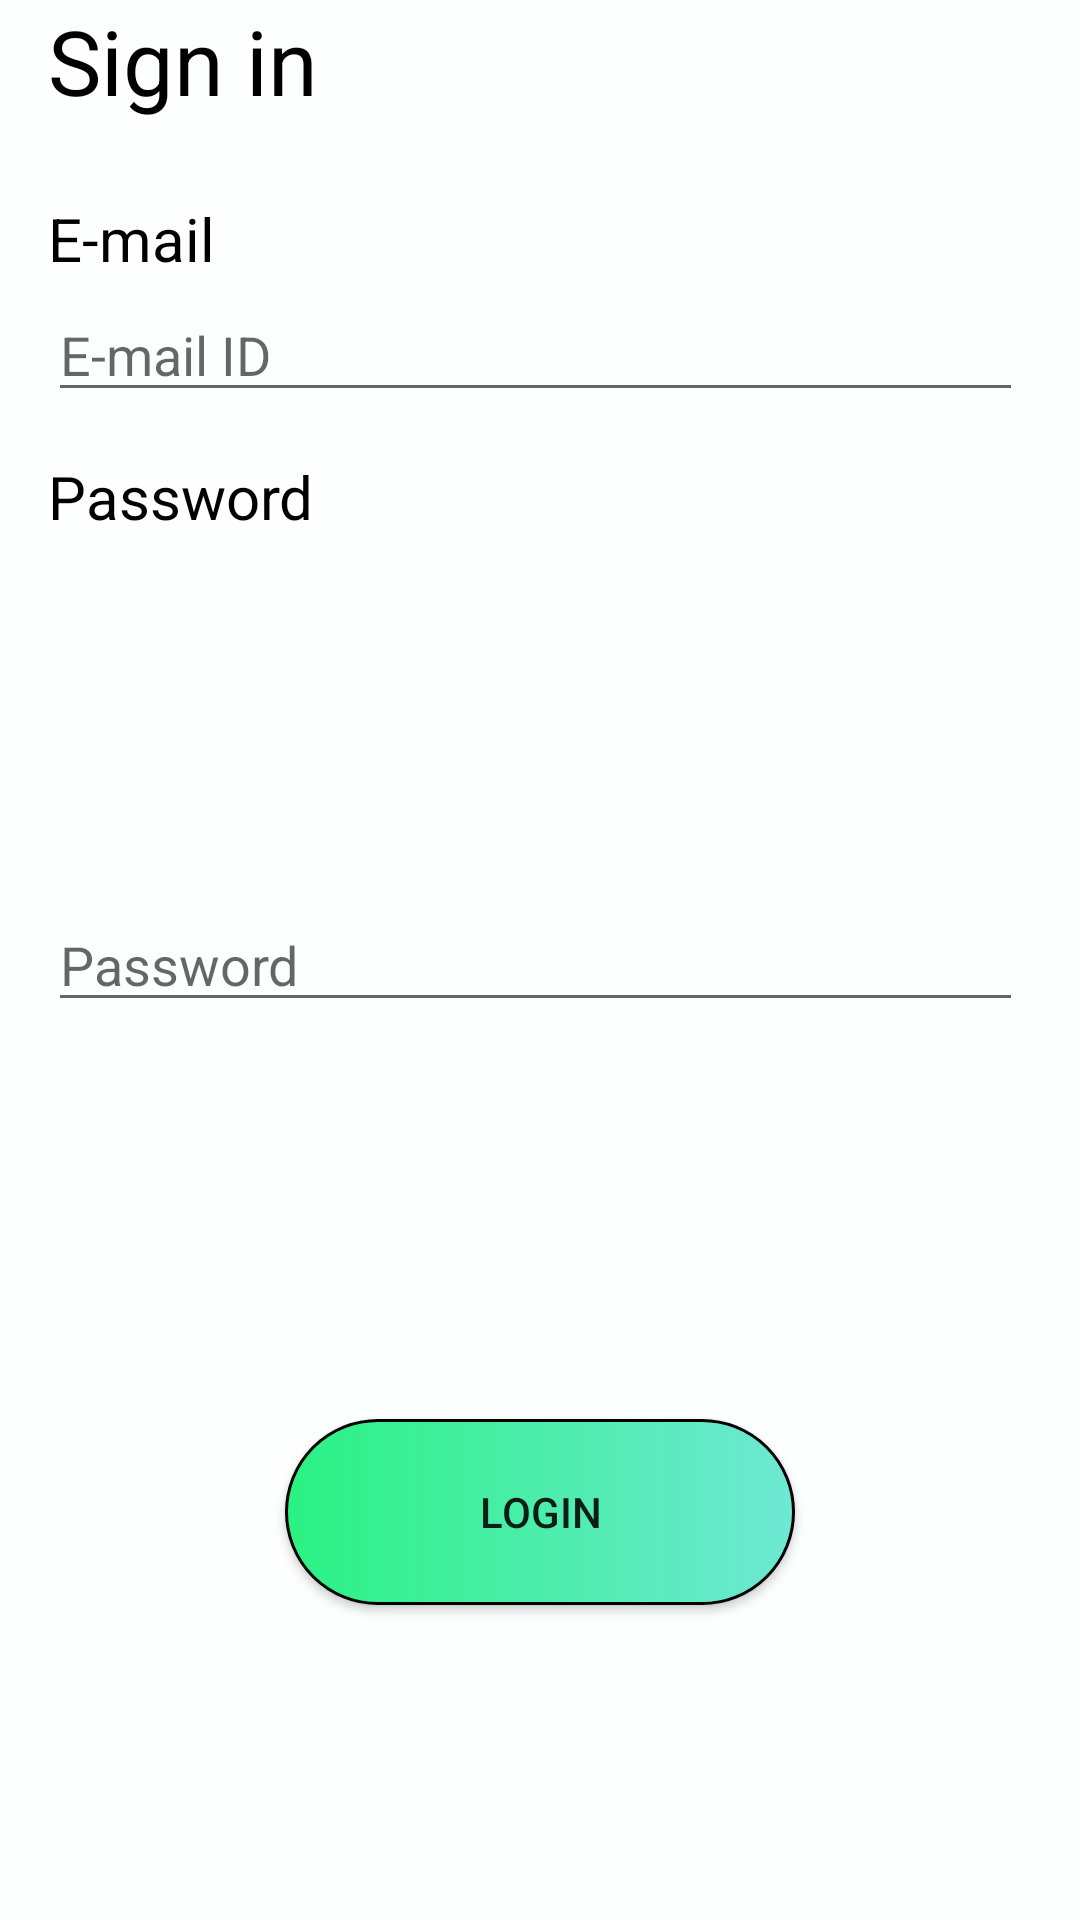

Produce the Android XML layout that renders to this screen, including the resource entries it uses.
<!-- AndroidManifest.xml: application theme AppTheme -->
<!-- res/layout/login.xml -->
<?xml version="1.0" encoding="utf-8"?>
<RelativeLayout xmlns:android="http://schemas.android.com/apk/res/android"
    xmlns:app="http://schemas.android.com/apk/res-auto"
    xmlns:tools="http://schemas.android.com/tools"
    android:layout_width="match_parent"
    android:layout_height="425dp"
    android:background="@color/colorwhite"
    android:clearTaskOnLaunch="true"
    tools:context=".Login">

    <EditText
        android:id="@+id/emaili"
        android:layout_width="325dp"
        android:layout_height="wrap_content"
        android:hint="E-mail ID"
        android:layout_alignParentTop="true"
        android:layout_alignStart="@+id/passw"
        android:layout_marginTop="96dp"
        android:ems="10"
        android:inputType="textEmailAddress"
        app:layout_constraintStart_toStartOf="parent"
        tools:layout_editor_absoluteY="377dp" />

    <EditText
        android:id="@+id/passw"
        android:layout_width="325dp"
        android:layout_height="wrap_content"
        android:hint="Password"
        android:layout_alignStart="@+id/iicross"
        android:layout_centerVertical="true"
        android:ems="10"
        android:inputType="textPassword"
        app:layout_constraintStart_toStartOf="parent"
        tools:layout_editor_absoluteY="310dp"
        tools:ignore="UnknownId"></EditText>

    <Button
        android:id="@+id/login"
        style="@style/edittext1"
        android:layout_width="170dp"
        android:layout_height="62dp"
        android:layout_alignParentBottom="true"
        android:layout_centerHorizontal="true"
        android:layout_marginBottom="105dp"
        android:text="Login"
        tools:layout_editor_absoluteX="89dp"
        tools:layout_editor_absoluteY="456dp" />
    <TextView
        android:id="@+id/iicross"
        android:layout_width="108dp"
        android:layout_height="wrap_content"
        android:layout_marginLeft="16dp"
        android:layout_marginStart="16dp"
        android:text="Sign in"
        android:textColor="@color/colorblack"
        android:textSize="30dp"
        app:layout_constraintStart_toStartOf="parent"
        tools:layout_editor_absoluteY="155dp"
         />

    <TextView
        android:id="@+id/email"
        android:layout_width="match_parent"
        android:layout_height="wrap_content"
        android:layout_alignParentTop="true"
        android:layout_alignStart="@+id/passw"
        android:layout_marginTop="66dp"
        android:text="E-mail"
        android:textColor="@color/colorblack"
        android:textSize="20dp"
        app:layout_constraintBottom_toBottomOf="parent"
        app:layout_constraintStart_toStartOf="parent"
        app:layout_constraintTop_toTopOf="parent"
        app:layout_constraintVertical_bias="0.44" />

    <TextView
        android:id="@+id/passw"
        android:layout_width="138dp"
        android:layout_height="wrap_content"
        android:layout_alignParentTop="true"
        android:layout_alignStart="@+id/iicross"
        android:layout_marginTop="152dp"
        android:text="Password "
        android:textColor="@color/colorblack"
        android:textSize="20dp"
        app:layout_constraintStart_toStartOf="parent"
        tools:layout_editor_absoluteY="289dp"
        tools:ignore="DuplicateIds" />

</RelativeLayout>
<!-- resources referenced by this layout -->
<resources>
  <color name="colorblack">#000000</color>
  <color name="colorwhite">#FDFEFE</color>
  <style name="edittext1">
          <item name="android:background">@drawable/button_background</item>
      </style>
  <style name="AppTheme" parent="Theme.AppCompat.Light.DarkActionBar">
          
          <item name="colorPrimary">@color/colorPrimary</item>
          <item name="colorPrimaryDark">@color/colorPrimaryDark</item>
          <item name="colorAccent">@color/colorAccent</item>
      </style>
  <!-- drawable button_background (drawable) -->
  <?xml version="1.0" encoding="utf-8"?>
  <selector xmlns:android="http://schemas.android.com/apk/res/android">
      <item>
          <shape android:shape="rectangle">
              <corners android:radius="80dp"></corners>
              <size android:height="0dp"></size>
              <size android:width="50dp"></size>
              <gradient android:startColor="@color/colorgreen" android:endColor="@color/colorlblue"></gradient>
              <stroke android:width="1dp" android:color="@color/colorblack"></stroke>
          </shape>
      </item>
  </selector>
  <color name="colorPrimary">#3F51B5</color>
  <color name="colorPrimaryDark">#303F9F</color>
  <color name="colorAccent">#FF4081</color>
  <color name="colorgreen">#2AF282</color>
  <color name="colorlblue">#6EE8D4 </color>
</resources>
